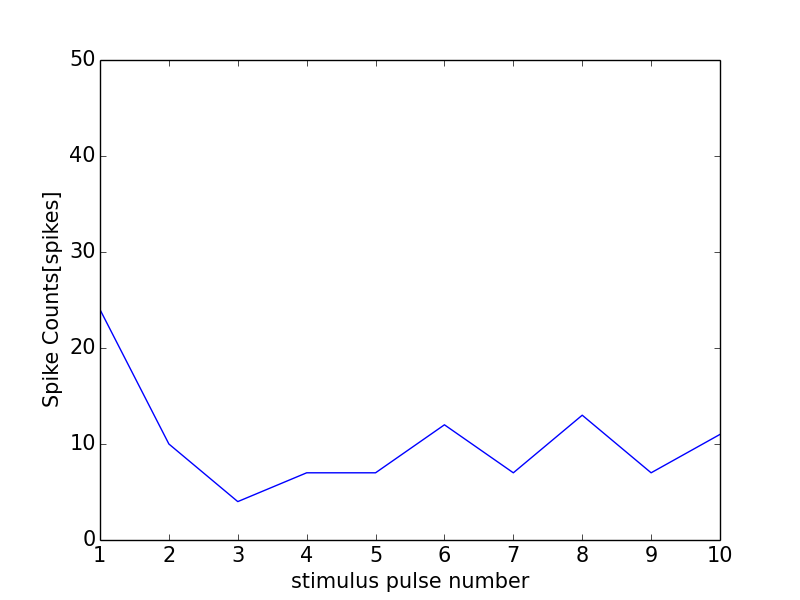

Source data for this figure (header and first rows):
0, 0.0
0, 0
1, 24
2, 10
3, 4
4, 7
5, 7
6, 12
7, 7
8, 13
9, 7
10, 11
11, 1
